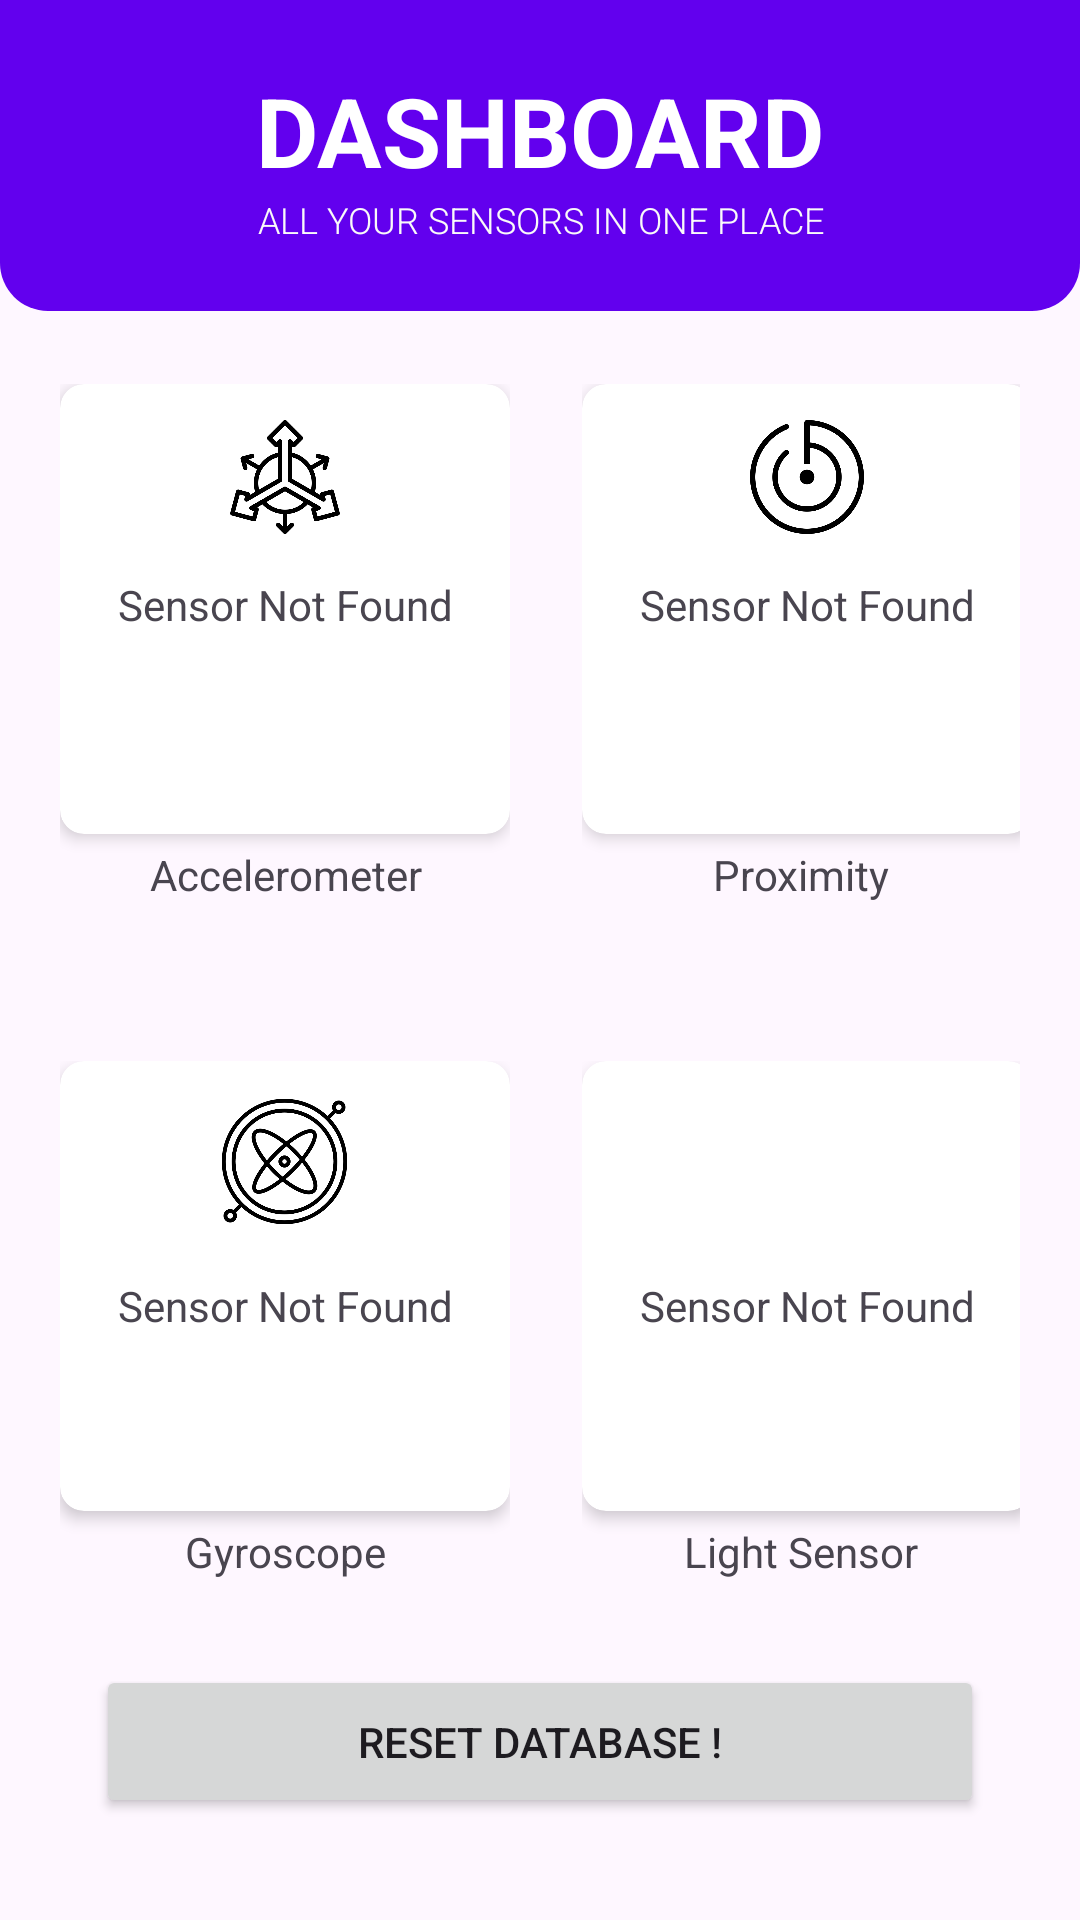

Produce the Android XML layout that renders to this screen, including the resource entries it uses.
<!-- AndroidManifest.xml: application theme Theme.JanataSensorsApp -->
<!-- res/layout/activity_main.xml -->
<?xml version="1.0" encoding="utf-8"?>
<LinearLayout xmlns:android="http://schemas.android.com/apk/res/android"
    xmlns:app="http://schemas.android.com/apk/res-auto"
    xmlns:tools="http://schemas.android.com/tools"
    android:layout_width="match_parent"
    android:layout_height="match_parent"
    android:orientation="vertical"
    android:weightSum="7"
    tools:context=".MainActivity">

    <LinearLayout
        android:layout_width="match_parent"
        android:layout_height="wrap_content"
        android:layout_weight="2"
        android:background="@drawable/header_bg"
        android:gravity="center"
        android:orientation="vertical"
        android:padding="12dp">

        <TextView
            android:layout_width="match_parent"
            android:layout_height="wrap_content"
            android:text="DASHBOARD"
            android:textAlignment="center"
            android:textColor="#FFFFFF"
            android:textSize="32dp"
            android:textStyle="bold"/>

        <TextView
            android:layout_width="match_parent"
            android:layout_height="wrap_content"
            android:text="ALL YOUR SENSORS IN ONE PLACE"
            android:textAlignment="center"
            android:textColor="#FAFAFA"
            android:textSize="12dp"
            android:fontFamily="sans-serif-light"/>

    </LinearLayout>

    <LinearLayout
        android:layout_width="match_parent"
        android:layout_height="wrap_content"
        android:layout_weight="6"
        android:orientation="vertical"
        android:weightSum="7">

        <LinearLayout
            android:layout_width="match_parent"
            android:layout_height="wrap_content"
            android:layout_margin="8dp"
            android:layout_weight="1"
            android:weightSum="2"
            android:orientation="horizontal"
            android:gravity="center">

            <LinearLayout
                android:layout_width="wrap_content"
                android:layout_height="wrap_content"
                android:orientation="vertical"
                android:padding="6dp"
                android:layout_margin="6dp"
                android:layout_gravity="center">

                <androidx.cardview.widget.CardView
                    android:id="@+id/accelerometerCard"
                    android:layout_width="150dp"
                    android:layout_height="150dp"
                    android:layout_weight="1"
                    app:cardCornerRadius="8dp"
                    app:cardElevation="3dp">

                    <ImageView
                        android:layout_width="50dp"
                        android:layout_height="50dp"
                        android:src="@drawable/accelerometer_sensor"
                        android:layout_gravity="center_horizontal"
                        android:paddingTop="12dp"/>

                    <TextView
                        android:id="@+id/accelerometerTxtView"
                        android:layout_width="match_parent"
                        android:layout_height="wrap_content"
                        android:text="Sensor Not Found"
                        android:textAlignment="center"
                        android:paddingTop="64dp"/>

                </androidx.cardview.widget.CardView>

                <TextView
                    android:layout_width="match_parent"
                    android:layout_height="wrap_content"
                    android:text="Accelerometer"
                    android:textAlignment="center"
                    android:padding="4dp"/>

            </LinearLayout>

            <LinearLayout
                android:layout_width="wrap_content"
                android:layout_height="wrap_content"
                android:orientation="vertical"
                android:padding="6dp"
                android:layout_margin="6dp"
                android:layout_gravity="center">

                <androidx.cardview.widget.CardView
                    android:id="@+id/proximityCard"
                    android:layout_width="150dp"
                    android:layout_height="150dp"
                    android:layout_weight="1"
                    app:cardCornerRadius="8dp"
                    app:cardElevation="3dp">

                    <ImageView
                        android:layout_width="50dp"
                        android:layout_height="50dp"
                        android:src="@drawable/proximity_sensor"
                        android:layout_gravity="center_horizontal"
                        android:paddingTop="12dp"/>

                    <TextView
                        android:id="@+id/proximityTxtView"
                        android:layout_width="match_parent"
                        android:layout_height="wrap_content"
                        android:text="Sensor Not Found"
                        android:textAlignment="center"
                        android:paddingTop="64dp"/>

                </androidx.cardview.widget.CardView>

                <TextView
                    android:layout_width="match_parent"
                    android:layout_height="wrap_content"
                    android:text="Proximity"
                    android:textAlignment="center"
                    android:padding="4dp"/>

            </LinearLayout>

        </LinearLayout>


        <LinearLayout
            android:layout_width="match_parent"
            android:layout_height="wrap_content"
            android:layout_margin="8dp"
            android:layout_weight="1"
            android:weightSum="2"
            android:orientation="horizontal"
            android:gravity="center">

            <LinearLayout
                android:layout_width="wrap_content"
                android:layout_height="wrap_content"
                android:orientation="vertical"
                android:padding="6dp"
                android:layout_margin="6dp"
                android:layout_gravity="center">

                <androidx.cardview.widget.CardView
                    android:id="@+id/gyroscopeCard"
                    android:layout_width="150dp"
                    android:layout_height="150dp"
                    android:layout_weight="1"
                    app:cardCornerRadius="8dp"
                    app:cardElevation="3dp">

                    <ImageView
                        android:layout_width="55dp"
                        android:layout_height="55dp"
                        android:src="@drawable/gyroscope_sensor_2"
                        android:layout_gravity="center_horizontal"
                        android:paddingTop="12dp"/>

                    <TextView
                        android:id="@+id/gyroTxtView"
                        android:layout_width="match_parent"
                        android:layout_height="wrap_content"
                        android:text="Sensor Not Found"
                        android:textAlignment="center"
                        android:paddingTop="72dp"/>

                </androidx.cardview.widget.CardView>

                <TextView
                    android:layout_width="match_parent"
                    android:layout_height="wrap_content"
                    android:text="Gyroscope"
                    android:textAlignment="center"
                    android:padding="4dp"/>

            </LinearLayout>

            <LinearLayout
                android:layout_width="wrap_content"
                android:layout_height="wrap_content"
                android:orientation="vertical"
                android:padding="6dp"
                android:layout_margin="6dp"
                android:layout_gravity="center">

                <androidx.cardview.widget.CardView
                    android:id="@+id/lightCard"
                    android:layout_width="150dp"
                    android:layout_height="150dp"
                    android:layout_weight="1"
                    app:cardCornerRadius="8dp"
                    app:cardElevation="3dp">

                    <ImageView
                        android:layout_width="60dp"
                        android:layout_height="60dp"
                        android:src="@drawable/light_sensor_2"
                        android:layout_gravity="center_horizontal"
                        android:paddingTop="12dp"/>

                    <TextView
                        android:id="@+id/lightTxtView"
                        android:layout_width="match_parent"
                        android:layout_height="wrap_content"
                        android:text="Sensor Not Found"
                        android:textAlignment="center"
                        android:paddingTop="72dp"/>

                </androidx.cardview.widget.CardView>

                <TextView
                    android:layout_width="match_parent"
                    android:layout_height="wrap_content"
                    android:text="Light Sensor"
                    android:textAlignment="center"
                    android:padding="4dp"/>

            </LinearLayout>

        </LinearLayout>

        <Button
            android:id="@+id/resetDbBtn"
            android:layout_width="match_parent"
            android:layout_height="wrap_content"
            android:layout_marginHorizontal="32dp"
            android:padding="16dp"
            android:text="Reset Database !"/>

    </LinearLayout>
</LinearLayout>
<!-- resources referenced by this layout -->
<resources>
  <!-- drawable accelerometer_sensor: png bitmap (drawable, 20359 bytes) -->
  <!-- drawable gyroscope_sensor_2: png bitmap (drawable, 33502 bytes) -->
  <!-- drawable header_bg (drawable) -->
  <?xml version="1.0" encoding="utf-8"?>
  <shape xmlns:android="http://schemas.android.com/apk/res/android">
      <solid android:color="@color/design_default_color_primary"/>
      <corners android:bottomLeftRadius="16dp" android:bottomRightRadius="16dp"/>
  </shape>
  <!-- drawable proximity_sensor: png bitmap (drawable, 20773 bytes) -->
  <style name="Theme.JanataSensorsApp" parent="Base.Theme.JanataSensorsApp" />
  <style name="Base.Theme.JanataSensorsApp" parent="Theme.Material3.DayNight.NoActionBar">
          
          
      </style>
</resources>
